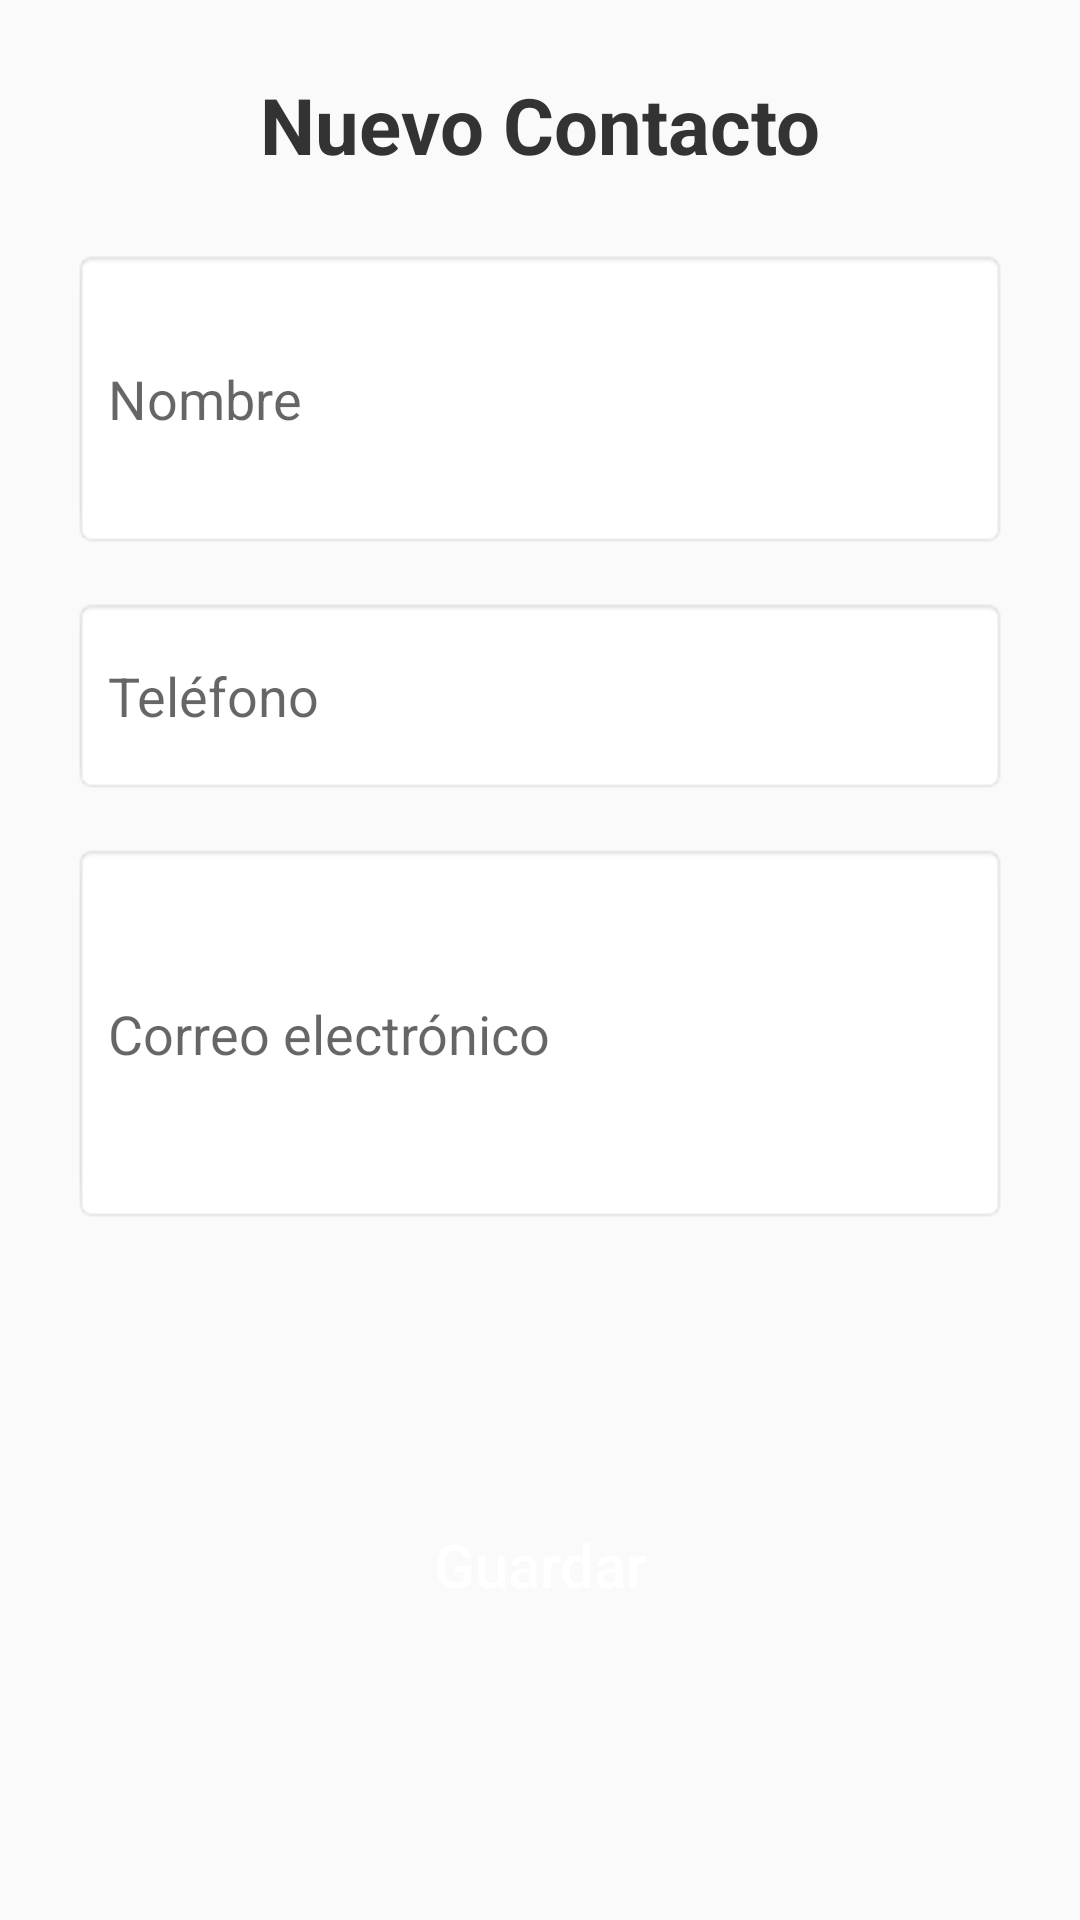

Produce the Android XML layout that renders to this screen, including the resource entries it uses.
<!-- AndroidManifest.xml: application theme Theme.ProyectoSql -->
<!-- res/layout/activity_nuevo.xml -->
<?xml version="1.0" encoding="utf-8"?>
<ScrollView xmlns:android="http://schemas.android.com/apk/res/android"
    xmlns:tools="http://schemas.android.com/tools"
    android:layout_width="match_parent"
    android:layout_height="match_parent"
    android:padding="24dp"
    android:background="#FAFAFA"
    tools:context=".NuevoActivity">

    <LinearLayout
        android:layout_width="match_parent"
        android:layout_height="wrap_content"
        android:orientation="vertical"
        android:gravity="center_horizontal">

        <TextView
            android:id="@+id/tvTitulo"
            android:layout_width="wrap_content"
            android:layout_height="wrap_content"
            android:text="Nuevo Contacto"
            android:textSize="26sp"
            android:textStyle="bold"
            android:textColor="#333333"
            android:layout_marginBottom="24dp" />

        <EditText
            android:id="@+id/txtNombre"
            android:layout_width="match_parent"
            android:layout_height="100dp"
            android:layout_marginBottom="16dp"
            android:background="@android:drawable/editbox_background_normal"
            android:hint="Nombre"
            android:inputType="textPersonName"
            android:padding="12dp"
            android:textSize="18sp" />

        <EditText
            android:id="@+id/txtTelefono"
            android:layout_width="match_parent"
            android:layout_height="66dp"
            android:layout_marginBottom="16dp"
            android:background="@android:drawable/editbox_background_normal"
            android:hint="Teléfono"
            android:inputType="phone"
            android:padding="12dp"
            android:textSize="18sp" />

        <EditText
            android:id="@+id/txtCorreoElectronico"
            android:layout_width="match_parent"
            android:layout_height="127dp"
            android:layout_marginBottom="24dp"
            android:background="@android:drawable/editbox_background_normal"
            android:hint="Correo electrónico"
            android:inputType="textEmailAddress"
            android:padding="12dp"
            android:textSize="18sp" />

        <Button
            android:id="@+id/btnGuarda"
            android:layout_width="match_parent"
            android:layout_height="163dp"
            android:layout_marginTop="8dp"
            android:layout_marginBottom="8dp"
            android:background="@drawable/boton_redondeado_verde"
            android:backgroundTint="#2196F3"
            android:padding="12dp"
            android:text="Guardar"
            android:textAllCaps="false"
            android:textColor="#FFFFFF"
            android:textSize="20sp" />
    </LinearLayout>
</ScrollView>
<!-- resources referenced by this layout -->
<resources>
  <style name="Theme.ProyectoSql" parent="Theme.MaterialComponents.DayNight.DarkActionBar">
  
          
      </style>
</resources>
